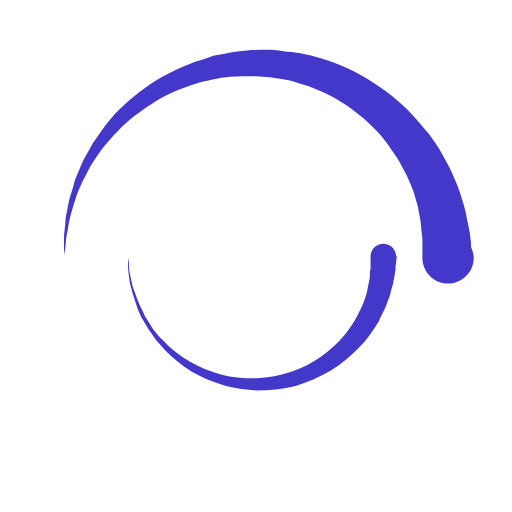
t = 0.00 s
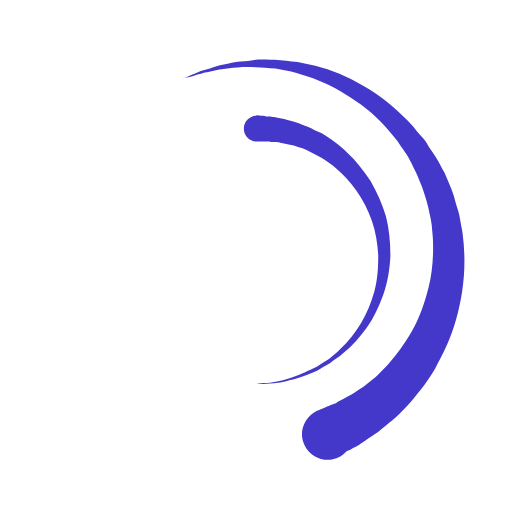
t = 0.15 s
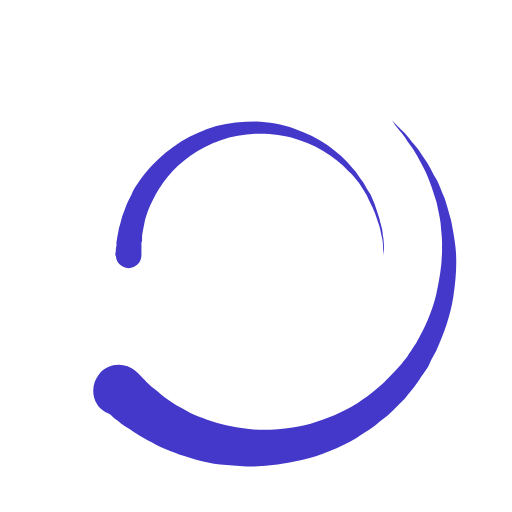
t = 0.30 s
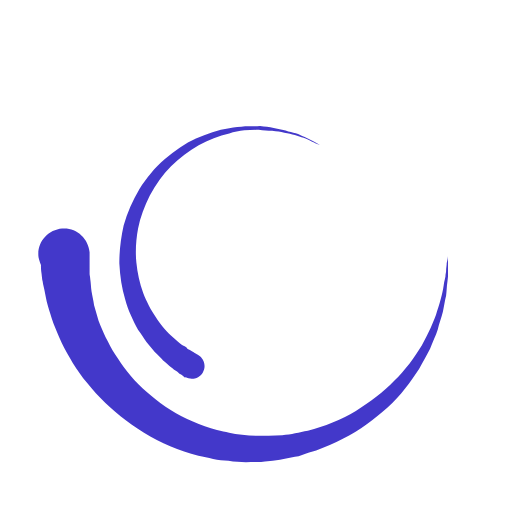
t = 0.40 s
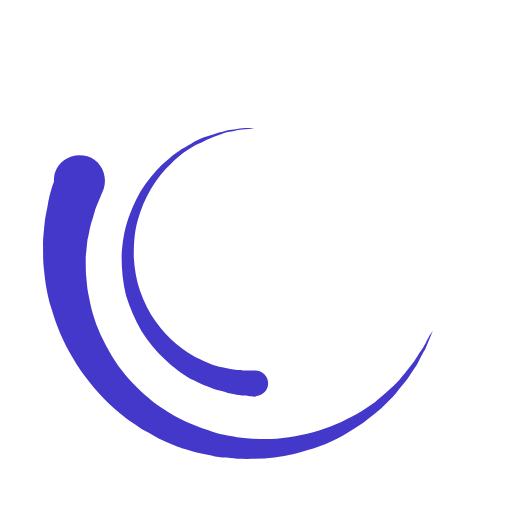
t = 0.45 s
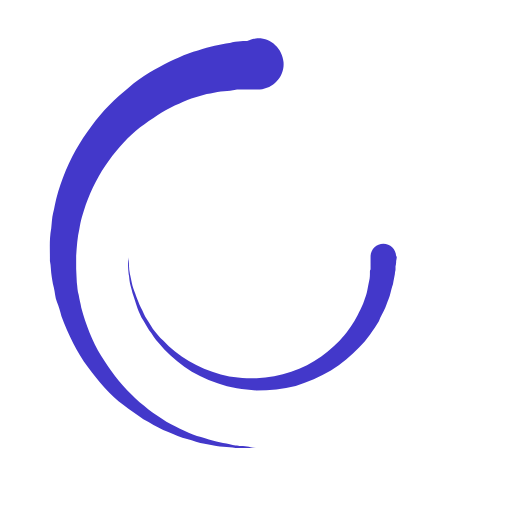
t = 0.60 s

The animated SVG that drew these frames (rendered in a browser with its animation timeline set to each time). Animation: 2 SMIL elements (animateTransform=2); one cycle of 0.80 s, repeats indefinitely.

<!--SPINNER--><svg version="1.1" class="svg-loader" xmlns="http://www.w3.org/2000/svg" xmlns:xlink="http://www.w3.org/1999/xlink" x="0px" y="0px" viewBox="0 0 80 80" xml:space="preserve"><path fill="#4338ca" d="M10,40c0,0,0-0.4,0-1.1c0-0.3,0-0.8,0-1.3c0-0.3,0-0.5,0-0.8c0-0.3,0.1-0.6,0.1-0.9c0.1-0.6,0.1-1.4,0.2-2.1
		c0.2-0.8,0.3-1.6,0.5-2.5c0.2-0.9,0.6-1.8,0.8-2.8c0.3-1,0.8-1.9,1.2-3c0.5-1,1.1-2,1.7-3.1c0.7-1,1.4-2.1,2.2-3.1
		c1.6-2.1,3.7-3.9,6-5.6c2.3-1.7,5-3,7.9-4.1c0.7-0.2,1.5-0.4,2.2-0.7c0.7-0.3,1.5-0.3,2.3-0.5c0.8-0.2,1.5-0.3,2.3-0.4l1.2-0.1
		l0.6-0.1l0.3,0l0.1,0l0.1,0l0,0c0.1,0-0.1,0,0.1,0c1.5,0,2.9-0.1,4.5,0.2c0.8,0.1,1.6,0.1,2.4,0.3c0.8,0.2,1.5,0.3,2.3,0.5
		c3,0.8,5.9,2,8.5,3.6c2.6,1.6,4.9,3.4,6.8,5.4c1,1,1.8,2.1,2.7,3.1c0.8,1.1,1.5,2.1,2.1,3.2c0.6,1.1,1.2,2.1,1.6,3.1
		c0.4,1,0.9,2,1.2,3c0.3,1,0.6,1.9,0.8,2.7c0.2,0.9,0.3,1.6,0.5,2.4c0.1,0.4,0.1,0.7,0.2,1c0,0.3,0.1,0.6,0.1,0.9
		c0.1,0.6,0.1,1,0.1,1.4C74,39.6,74,40,74,40c0.2,2.2-1.5,4.1-3.7,4.3s-4.1-1.5-4.3-3.7c0-0.1,0-0.2,0-0.3l0-0.4c0,0,0-0.3,0-0.9
		c0-0.3,0-0.7,0-1.1c0-0.2,0-0.5,0-0.7c0-0.2-0.1-0.5-0.1-0.8c-0.1-0.6-0.1-1.2-0.2-1.9c-0.1-0.7-0.3-1.4-0.4-2.2
		c-0.2-0.8-0.5-1.6-0.7-2.4c-0.3-0.8-0.7-1.7-1.1-2.6c-0.5-0.9-0.9-1.8-1.5-2.7c-0.6-0.9-1.2-1.8-1.9-2.7c-1.4-1.8-3.2-3.4-5.2-4.9
		c-2-1.5-4.4-2.7-6.9-3.6c-0.6-0.2-1.3-0.4-1.9-0.6c-0.7-0.2-1.3-0.3-1.9-0.4c-1.2-0.3-2.8-0.4-4.2-0.5l-2,0c-0.7,0-1.4,0.1-2.1,0.1
		c-0.7,0.1-1.4,0.1-2,0.3c-0.7,0.1-1.3,0.3-2,0.4c-2.6,0.7-5.2,1.7-7.5,3.1c-2.2,1.4-4.3,2.9-6,4.7c-0.9,0.8-1.6,1.8-2.4,2.7
		c-0.7,0.9-1.3,1.9-1.9,2.8c-0.5,1-1,1.9-1.4,2.8c-0.4,0.9-0.8,1.8-1,2.6c-0.3,0.9-0.5,1.6-0.7,2.4c-0.2,0.7-0.3,1.4-0.4,2.1
		c-0.1,0.3-0.1,0.6-0.2,0.9c0,0.3-0.1,0.6-0.1,0.8c0,0.5-0.1,0.9-0.1,1.3C10,39.6,10,40,10,40z"><animateTransform attributeType="xml" attributeName="transform" type="rotate" from="0 40 40" to="360 40 40" dur="0.8s" repeatCount="indefinite"/></path><path fill="#4338ca" d="M62,40.1c0,0,0,0.2-0.1,0.7c0,0.2,0,0.5-0.1,0.8c0,0.2,0,0.3,0,0.5c0,0.2-0.1,0.4-0.1,0.7
		c-0.1,0.5-0.2,1-0.3,1.6c-0.2,0.5-0.3,1.1-0.5,1.8c-0.2,0.6-0.5,1.3-0.7,1.9c-0.3,0.7-0.7,1.3-1,2.1c-0.4,0.7-0.9,1.4-1.4,2.1
		c-0.5,0.7-1.1,1.4-1.7,2c-1.2,1.3-2.7,2.5-4.4,3.6c-1.7,1-3.6,1.8-5.5,2.4c-2,0.5-4,0.7-6.2,0.7c-1.9-0.1-4.1-0.4-6-1.1
		c-1.9-0.7-3.7-1.5-5.2-2.6c-1.5-1.1-2.9-2.3-4-3.7c-0.6-0.6-1-1.4-1.5-2c-0.4-0.7-0.8-1.4-1.2-2c-0.3-0.7-0.6-1.3-0.8-2
		c-0.2-0.6-0.4-1.2-0.6-1.8c-0.1-0.6-0.3-1.1-0.4-1.6c-0.1-0.5-0.1-1-0.2-1.4c-0.1-0.9-0.1-1.5-0.1-2c0-0.5,0-0.7,0-0.7
		s0,0.2,0.1,0.7c0.1,0.5,0,1.1,0.2,2c0.1,0.4,0.2,0.9,0.3,1.4c0.1,0.5,0.3,1,0.5,1.6c0.2,0.6,0.4,1.1,0.7,1.8
		c0.3,0.6,0.6,1.2,0.9,1.9c0.4,0.6,0.8,1.3,1.2,1.9c0.5,0.6,1,1.3,1.6,1.8c1.1,1.2,2.5,2.3,4,3.2c1.5,0.9,3.2,1.6,5,2.1
		c1.8,0.5,3.6,0.6,5.6,0.6c1.8-0.1,3.7-0.4,5.4-1c1.7-0.6,3.3-1.4,4.7-2.4c1.4-1,2.6-2.1,3.6-3.3c0.5-0.6,0.9-1.2,1.3-1.8
		c0.4-0.6,0.7-1.2,1-1.8c0.3-0.6,0.6-1.2,0.8-1.8c0.2-0.6,0.4-1.1,0.5-1.7c0.1-0.5,0.2-1,0.3-1.5c0.1-0.4,0.1-0.8,0.1-1.2
		c0-0.2,0-0.4,0.1-0.5c0-0.2,0-0.4,0-0.5c0-0.3,0-0.6,0-0.8c0-0.5,0-0.7,0-0.7c0-1.1,0.9-2,2-2s2,0.9,2,2C62,40,62,40.1,62,40.1z"><animateTransform attributeType="xml" attributeName="transform" type="rotate" from="0 40 40" to="-360 40 40" dur="0.6s" repeatCount="indefinite"/></path></svg>